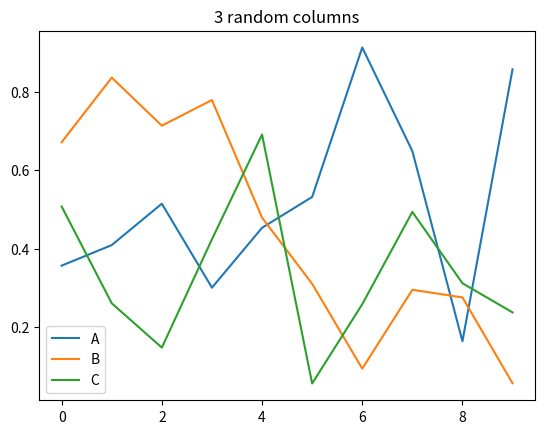

Recreate this plot in Python.
import matplotlib.pyplot as plt
import numpy as np
import pandas as pd


df = pd.DataFrame(np.random.rand(10, 3), columns=list("ABC"))
df.plot(title="3 random columns")
plt.show()
